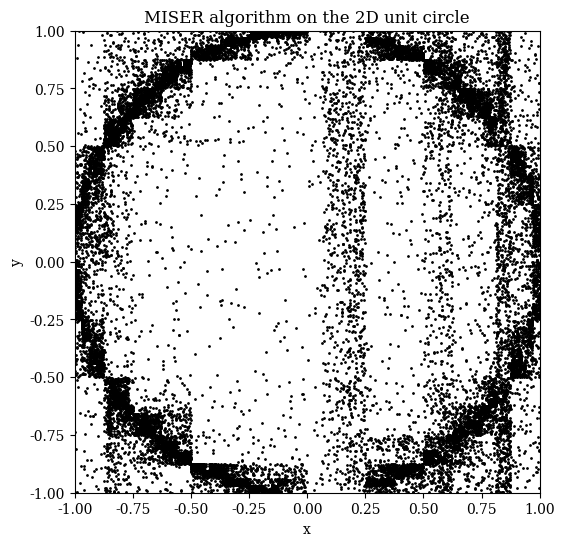

Python code for this plot:
'''
The code for my PHY407 final project: an implementation of the MISER algorithm to solve 
multidimensional integrals. If you're looking for the main running block of code, scroll
to the bottom and see the __main__ statement. The function of interest here is the one
named miser(). Everything else is fairly simple, and within the scope of PHY407. 

Author: Mitchell Barrett
'''

import numpy as np
import matplotlib.pyplot as plt

plt.rc('font', family='serif')

def variance(N, f_vals):
    # a simple function to calculate the variance of a function over N samples
    return (sum(f_vals**2) / N) - (sum(f_vals) / N)**2

def circular_log(pts):
    # this function represents log(r) for r <= 1
    # it accomplishes this by multiplying by the unit_circle() function
    # this ensure calculated points fall within the circle of r = 1
    x_vals = pts[:,0]
    y_vals = pts[:,1]
    f_vals = np.log(np.sqrt(x_vals**2 + y_vals**2)) * unit_circle(pts)
    return f_vals

def unit_circle(pts):
    # this function defines a unit circle in R^2
    # it can take an array of arbitrary length, width 2 as its argument
    # this function is defined in a weird way, in order to make it possible to pass large arrays as arguments
    # returns an array of the values of the function for each point given as input
    x_vals = pts[:,0]
    y_vals = pts[:,1]
    f_vals = np.zeros_like(x_vals)
    for j in np.where(x_vals**2 + y_vals**2 <= 1):
        f_vals[j] = 1
    return f_vals

def unit_sphere(pts):
    # the same as unit_circle(), except for a sphere in R^3
    x_vals = pts[:,0]
    y_vals = pts[:,1]
    z_vals = pts[:,2]
    f_vals = np.zeros_like(x_vals)
    for j in np.where(x_vals**2 + y_vals**2 + z_vals**2 <= 1):
        f_vals[j] = 1
    return f_vals

def unit_nball(pts, ndim):
    # this is a generalization of the previous two functions
    # given ndim, this function defines a closed ball in R^ndim
    total = np.zeros_like(pts[:,0])
    f_vals = np.zeros_like(pts[:,0])
    for j in range(ndim):
        total += pts[:,j]**2
    for k in np.where(total <= 1):
        f_vals[k] = 1
    return f_vals

def random_points(corner1, corner2, npoints = 1):
    # generates a random point within a volume of arbitrary dimension
    # corner1 and corner2 should be numpy arrays, and are points on opposite corners of the volume
    # they can be lists if you want; lists just get converted to arrays
    # the volume will be assumed to be a square in 2D, a cube in 3D, a hypercube in 4D, etc.
   
    # ndim is the dimension of the space in which the point exists
    ndim = len(corner1)
    
    # pts will be an array of points in the [0,1]^ndim hypercube
    # it will have shape (number_of_points, number_of_dimensions)
    # in this way, pts[j] will be the j'th random point
    pts = np.random.rand(npoints, ndim)
    
    # pts will then be transformed so the points fit into the correct volume
    try: 
    # start by assuming the corners are numpy arrays, do easy math
        pts *= corner2 - corner1
        pts += corner1
    except TypeError: 
    # if the corners are passed as lists instead of arrays, a TypeError is raised and this block executes
        corner1 = np.array(corner1)
        corner2 = np.array(corner2)
        pts = random_points(corner1, corner2, npoints)
        
    return pts

def miser(N, lower, upper, func):
    # an algorithm for doing Monte Carlo integration with recursive stratified sampling
    # inputs:
        # N: int, number of points to be used for MC integration within the current volume
        # lower: array-like, lower corner of a rectangular volume
        # upper: array-like, upper corner of a rectangular volume
        # func: function, the function to be integrated
    # note that func will have to behave nicely with the output from random_points()
    
    # RETURNS
    # avg:          average value of the integral on the given volume
    # std:          standard deviation or error
    #               in implementation, this value is not important until the very end
    #               its returned value will be a good estimate of the error associated with the whole calculation
    # pts:          an array of all points used in the calculation
    # var_tilde:    variance / N 
    #               updated after each recursive step but not important at the end of the calculation
    
    # this function is given a number of points N and a volume of arbitrary dimension
    # some cutoff number of points is specified below
    # if N is below the cutoff, an MC integration is done
    # otherwise, the volume is recursively partitioned using the MISER algorithm
    # this will cluster the random points around the regions of highest variance
    
    # NOTE: this function will do 1D integrations, but you must pass the endpoints as lists of length 1
    

    
    # if lower and upper are passed as lists, we convert them to arrays
    # if they're passed as arrays, the following two lines do no harm and don't add any significant runtime
    lower = np.array(lower, dtype=np.float64)
    upper = np.array(upper, dtype=np.float64)
    
    # V is the total volume of this region
    V = np.prod(upper - lower)
    
    # cutoff is the number of points below which a simple Monte Carlo integration will be done
    # if N is greater than cutoff, the recursion will continue
    # one may change cutoff as one sees fit
    cutoff = 40
    if N <= cutoff:
        # the following lines do a standard Monte Carlo integration
        # pts are the N random points
        # fvals are the values of the function evaluated at every point in pts
        # avg, var_tilde, and std are the usual values calculated in the usual way
        pts = random_points(lower, upper, N)
        f_vals = func(pts)
        avg = (V / N) * sum(f_vals)
        var_tilde = variance(N, f_vals) / N
        std = V * np.sqrt(var_tilde)
        
    # if the number of points in our region is greater than cutoff, we want partition our volume
    else:
        M = 500
        # M is an intermediate number of Monte Carlo points
        # this number is used to make quick variance estimates over different volumes obtained by different partitions
        # it should not be set too high
    
        variances = []
        variances_V1 = []
        variances_V2 = []
        # the following loop calculates the summed variances of different partitions
        for j in range(len(lower)):
            # j represents the j'th coordinate axis
            test_new_lower = np.copy(lower); test_new_lower[j] += (upper[j] - lower[j]) / 2
            test_new_upper = np.copy(upper); test_new_upper[j] -= (upper[j] - lower[j]) / 2
            
            # V1 represents the lower volume, formed with the original lower corner and the new upper corner
            # V2 represents the lower volume, formed with the original upper corner and the new lower corner
            intermediate_pts_V1 = random_points(lower, test_new_upper, M)
            intermediate_f_vals_V1 = func(intermediate_pts_V1)
            intermediate_var_V1 = variance(M, intermediate_f_vals_V1)
            
            intermediate_pts_V2 = random_points(test_new_lower, upper, M)
            intermediate_f_vals_V2 = func(intermediate_pts_V2)
            intermediate_var_V2 = variance(M, intermediate_f_vals_V2)
            
            intermediate_variance = intermediate_var_V1 + intermediate_var_V2
            
            variances.append(intermediate_variance)
            variances_V1.append(intermediate_var_V1)
            variances_V2.append(intermediate_var_V2)
        
        # we choose to partition along the axis which minimizes the summed variances
        cut_index = np.where(np.array(variances) == min(variances))[0][0]
        new_lower = np.copy(lower); new_lower[cut_index] += (upper[cut_index] - lower[cut_index]) / 2
        new_upper = np.copy(upper); new_upper[cut_index] -= (upper[cut_index] - lower[cut_index]) / 2
        
        # define the new corners of the new volumes
        lower_V1 = lower
        upper_V1 = new_upper
        lower_V2 = new_lower
        upper_V2 = upper
        
        # identify the variances associated with the new volumes
        var_V1 = variances_V1[cut_index]
        var_V2 = variances_V2[cut_index]
        
        sigma_V1 = np.sqrt(var_V1)
        sigma_V2 = np.sqrt(var_V2)
        
        # we set the new N proportional to sigma1 / (sigma1 + sigma2)
        # if either sigma is 0, we simply take N to be the cutoff
        if sigma_V1 == 0:
            N_V1 = cutoff
            N_V2 = N - N_V1
        elif sigma_V2 == 0:
            N_V2 = cutoff
            N_V1 = N - N_V2
        else:
            N_V1 = int(np.round( N * (sigma_V1 / (sigma_V1 + sigma_V2)) ))
            N_V2 = N - N_V1
            
        # I had a division by zero error on a couple runs, so this is just to avoid that
        # it doesn't change the results at all, it may cause N to differ from the given value by a few points
        if N_V1 == 0 or N_V2 == 0:
            N_V1 += 1
            N_V2 += 1
        
        # run the recursion
        avg_V1, std_V1, pts_V1, var_tilde_V1 = miser(N_V1, lower_V1, upper_V1, func)
        avg_V2, std_V2, pts_V2, var_tilde_V2 = miser(N_V2, lower_V2, upper_V2, func)
        
        # the average value of the function across both volumes is just the summed averages
        # the associated error is only to make the returns work out, var_tilde is the interesting quantitiy
        # we append the points used to an array so that they may be plotted afterwards if desired
        avg = avg_V1 + avg_V2
        var_tilde = (1/4) * (var_tilde_V1 + var_tilde_V2)
        std = V * np.sqrt(var_tilde)
        #std = np.sqrt(std_V1**2 + std_V2**2)
        pts = np.append(pts_V1, pts_V2, axis=0)
    
    return avg, std, pts, var_tilde

def monteCarloMeanValue(N, a, b, f):
    # this function is standard Monte Carlo mean value integration in 1D
    # I took this function directly from lab 10 (since I wrote the function myself, I assume that's ok)
    # the main function used for my project is more involved, this one is simply for comparative purposes
    
    # monte carlo mean value method to be used for standard integrals of one variable (e.g y = f(x))
    # N is number of random samples
    # a and b are the endpoints of the domain (a > b)
    # f is the function to be evaluated
    
    # returns the value of the integral `I` and the standard deviation `std`
    
    # generate N random values between 0 and 1
    # put these values into the correct interval (multiply by interval length, shift by a)
    # pass values into f
    x_vals = np.random.rand(N) * (b - a) + a
    f_vals = f(x_vals)
    
    # calculate the integral with the given formula
    I = ((b - a) / N) * sum(f_vals)
    
    var = (1/N) * sum(f_vals**2) - ( (1/N) * sum(f_vals) )**2
    
    std = (b - a) * np.sqrt(var / N)
    
    return I, std

# run the code
if __name__ == '__main__':
    
    cl = [-1, -1]; cu = [1, 1] # "circle lower" and "circle upper"
    circle_avg, circle_std, circle_pts, circle_var = miser(25000, cl, cu, unit_circle)
    # we use 20000 points so that the resulting plot is readable
    # 20000 seems to be the sweet spot between too many and too few points
    # (plotted on a 6in x 6in plot with markersize = 1)
    
    plt.figure(figsize = (6,6))
    plt.plot(circle_pts[:,0], circle_pts[:,1], ls='', marker='o', markersize='1', color='k')
    plt.title('MISER algorithm on the 2D unit circle')
    plt.xlabel('x')
    plt.ylabel('y')
    plt.xlim((-1,1))
    plt.ylim((-1,1))
    plt.savefig('miser_circle.png', dpi=150)
    
    sl = [-1, -1, -1]; su = [1, 1, 1] # "sphere lower" and "sphere upper"
    sphere_avg, sphere_std, sphere_pts, sphere_var = miser(100000, sl, su, unit_sphere)
    
    hs4l = [-1, -1, -1, -1]; hs4u = [1, 1, 1, 1] # "hypersphere 4d lower" and "hypersphere 4d upper"
    hs4_avg, hs4_std, hs4_pts, hs4_var = miser(100000, hs4l, hs4u, lambda pts: unit_nball(pts, ndim = len(hs4l)))
    
    log2d_avg, log2d_std, log2d_pts, log2d_var = miser(100000, cl, cu, circular_log)
    
    log_avg_miser, log_std_miser, log_pts_miser, log_var = miser(1000, [0], [1], np.log)
    log_avg_MCMV, log_std_MCMV = monteCarloMeanValue(1000, 0, 1, np.log)
    
    print(f'The area of the unit circle is {circle_avg} plus or minus {circle_std}.')
    print(f'The volume of the unit sphere is {sphere_avg} plus or minus {sphere_std}.')
    print(f'The volume of the 4D unit hypersphere is {hs4_avg} plus or minus {hs4_std}.')
    
    print('\n')
    
    print('Comparing MISER to mean value:')
    print(f'MV: the integral of the natural logarithm between 0 and 1 is {log_avg_MCMV} plus or minus {log_std_MCMV}')
    print(f'MISER: the integral of the natural logarithm between 0 and 1 is {log_avg_miser[0]} plus or minus {log_std_miser}')
    
    print('\n')
    
    print(f'The value of ln(r) evaluated in polar coordinates between r=0 and r=1 is {log2d_avg} plus or minus {log2d_std}')